Dataset: coral_img (GitHub, JuanIsernGhosn/coral-classification-deep-learning). Classes: ACER, APAL, CNAT, DANT, DSTR, GORG, MALC, MCAV, MMEA, MONT, PALY, SPO, SSID, TUNI.

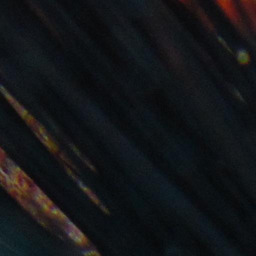
Label: DANT

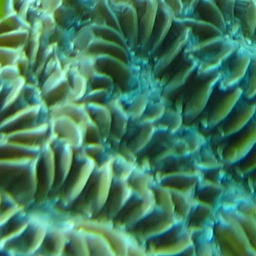
Label: MMEA

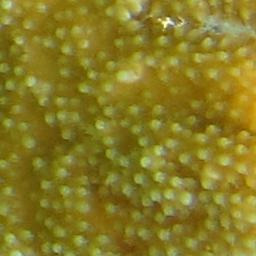
Label: APAL

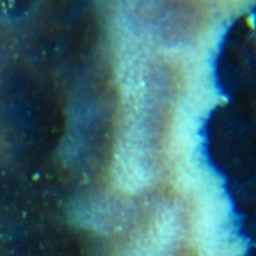
Label: SPO

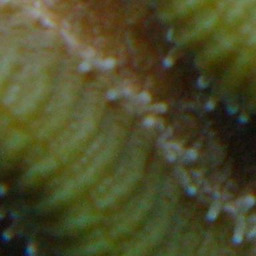
Label: CNAT

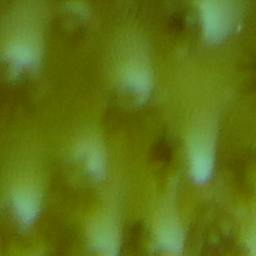
Label: ACER
